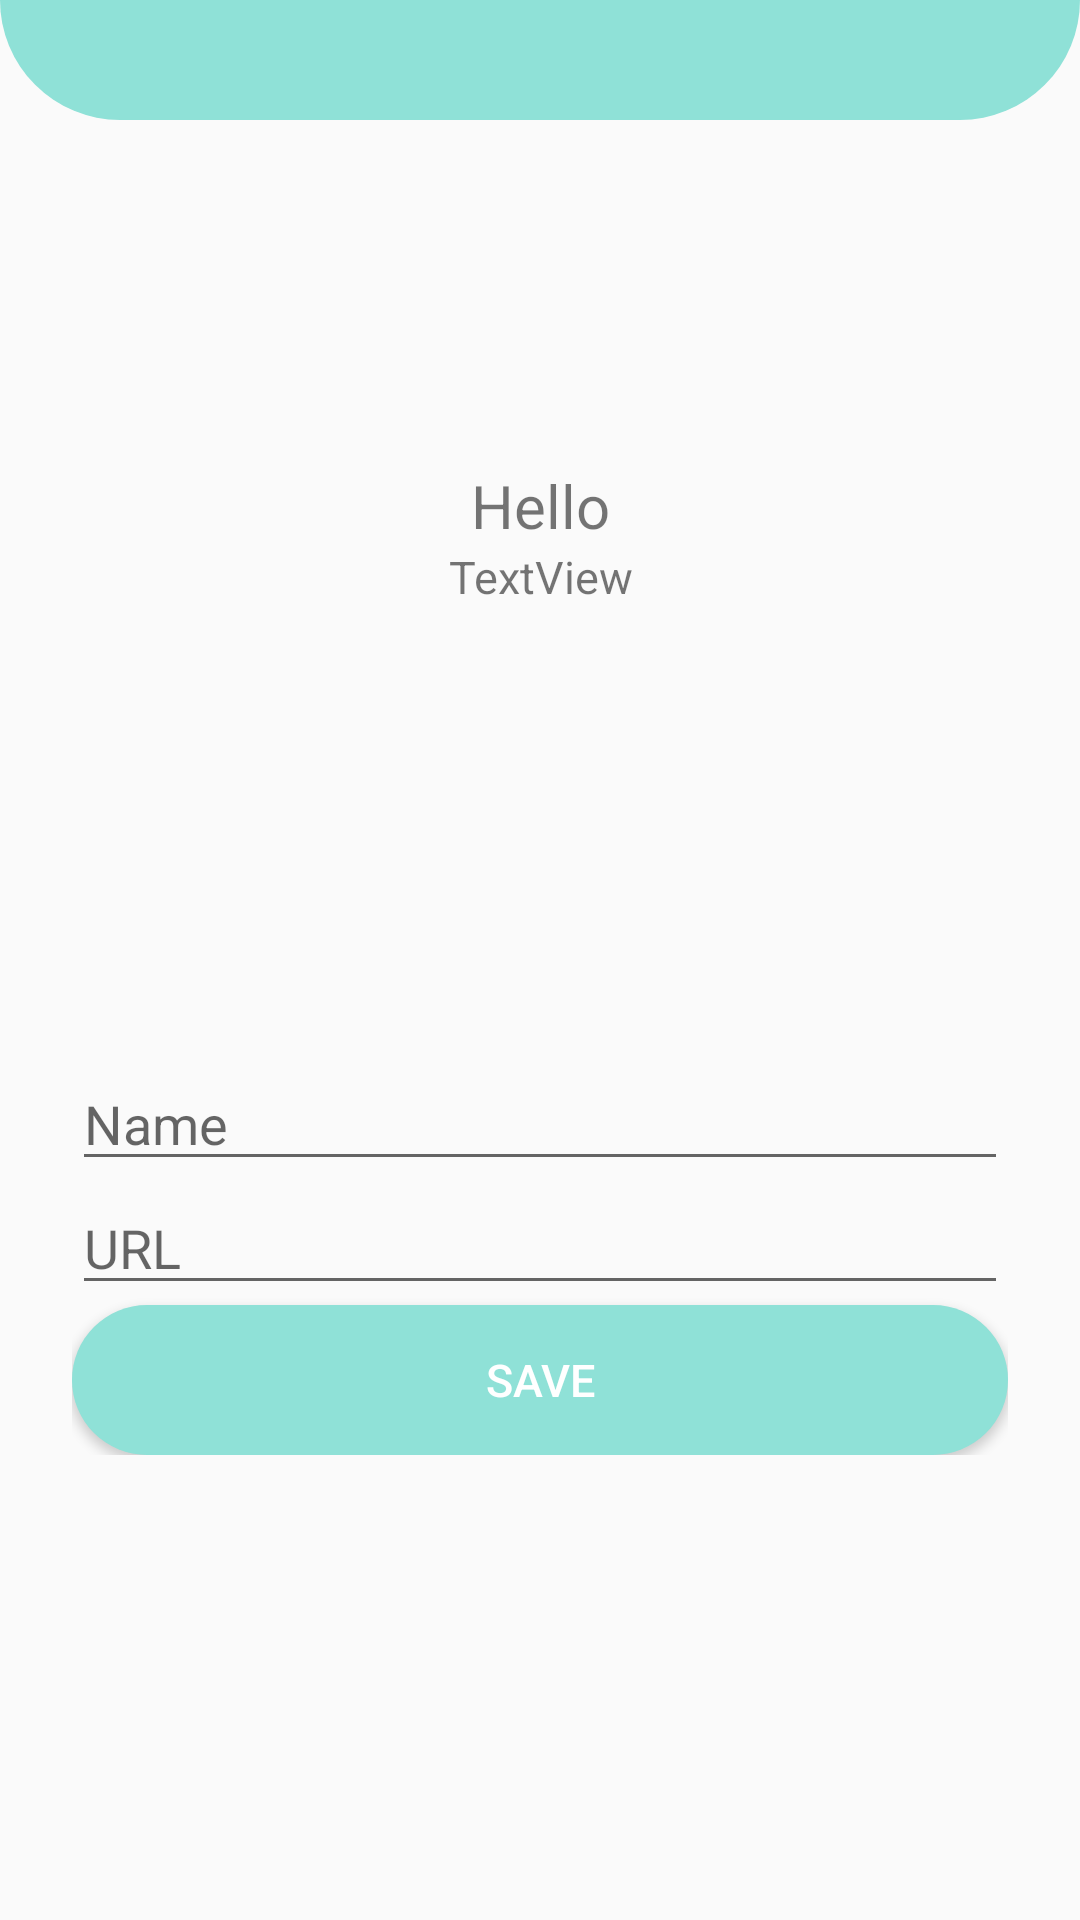

Write the Android layout XML for this screen, with the resource values it uses.
<!-- AndroidManifest.xml: application theme AppTheme -->
<!-- res/layout/activity_user_set_up.xml -->
<?xml version="1.0" encoding="utf-8"?>
<androidx.constraintlayout.widget.ConstraintLayout xmlns:android="http://schemas.android.com/apk/res/android"
    xmlns:app="http://schemas.android.com/apk/res-auto"
    xmlns:tools="http://schemas.android.com/tools"
    android:layout_width="match_parent"
    android:layout_height="match_parent"
    tools:context=".UserSetUpActivity">

    <LinearLayout
        android:layout_width="match_parent"
        android:layout_height="match_parent"
        android:layout_marginBottom="600dp"
        android:orientation="vertical"
        app:layout_constraintBottom_toBottomOf="parent"
        android:background="@drawable/rectangle4"
        app:layout_constraintEnd_toEndOf="parent"
        app:layout_constraintStart_toStartOf="parent"
        app:layout_constraintTop_toTopOf="parent">
    </LinearLayout>

    <LinearLayout
        android:layout_marginStart="24dp"
        android:layout_marginEnd="24dp"
        android:layout_width="match_parent"
        android:layout_height="wrap_content"
        android:orientation="vertical"
        app:layout_constraintBottom_toBottomOf="parent"
        app:layout_constraintEnd_toStartOf="parent"
        app:layout_constraintStart_toEndOf="parent"
        app:layout_constraintTop_toTopOf="parent">


        <TextView
            android:id="@+id/textView4"
            android:textAlignment="center"
            android:textSize="20dp"
            android:layout_width="match_parent"
            android:layout_height="wrap_content"
            android:text="Hello" />

        <TextView
            android:id="@+id/textView3"
            android:textAlignment="center"
            android:textSize="15dp"
            android:layout_width="match_parent"
            android:layout_height="wrap_content"
            android:text="TextView" />

        <ImageView
            android:id="@+id/imageView2"
            android:layout_gravity="center"
            android:layout_width="150dp"
            android:layout_height="150dp"
            tools:srcCompat="@tools:sample/avatars" />

        <EditText
            android:id="@+id/nameEditText"
            android:layout_width="match_parent"
            android:layout_height="wrap_content"
            android:ems="10"
            android:inputType="textPersonName"
            android:hint="Name" />

        <EditText
            android:id="@+id/profilePictureEditText"
            android:layout_width="match_parent"
            android:layout_height="wrap_content"
            android:ems="10"
            android:inputType="textPersonName"
            android:hint="URL" />

        <Button
            android:id="@+id/saveButton"
            android:background="@drawable/savebutton"
            android:textColor="@color/white"
            android:textSize="15dp"
            android:layout_width="match_parent"
            android:layout_height="wrap_content"
            android:text="Save" />
    </LinearLayout>

</androidx.constraintlayout.widget.ConstraintLayout>
<!-- resources referenced by this layout -->
<resources>
  <!-- drawable rectangle4 (drawable) -->
  <?xml version="1.0" encoding="utf-8"?>
  <shape xmlns:android="http://schemas.android.com/apk/res/android"
      android:shape="rectangle">
  
      <solid android:color="#8FE1D7" />
  
      <corners android:radius="40dp"
          android:topLeftRadius="0dp"
          android:topRightRadius="0dp"/>
  
  </shape>
  <!-- drawable savebutton (drawable) -->
  <?xml version="1.0" encoding="utf-8"?>
  <shape xmlns:android="http://schemas.android.com/apk/res/android"
      android:shape="rectangle">
  
      <solid android:color="#8FE1D7" />
  
      <size
          android:width="250dp"
          android:height="50dp"/>
  
      <corners android:radius="40dp"
          android:topLeftRadius="40dp"
          android:topRightRadius="40dp"/>
  
  </shape>
  <style name="AppTheme" parent="Theme.AppCompat.Light.DarkActionBar">
          
          <item name="colorPrimary">@color/colorPrimary</item>
          <item name="colorPrimaryDark">@color/colorPrimaryDark</item>
          <item name="colorAccent">@color/colorAccent</item>
      </style>
  <!-- not gathered from this repository: default colours our renderer supplied (Android Studio template values) -->
  <color name="white">#FFFFFFFF</color>
  <color name="colorPrimary">#FF6200EE</color>
  <color name="colorPrimaryDark">#FF3700B3</color>
  <color name="colorAccent">#FF03DAC5</color>
</resources>
